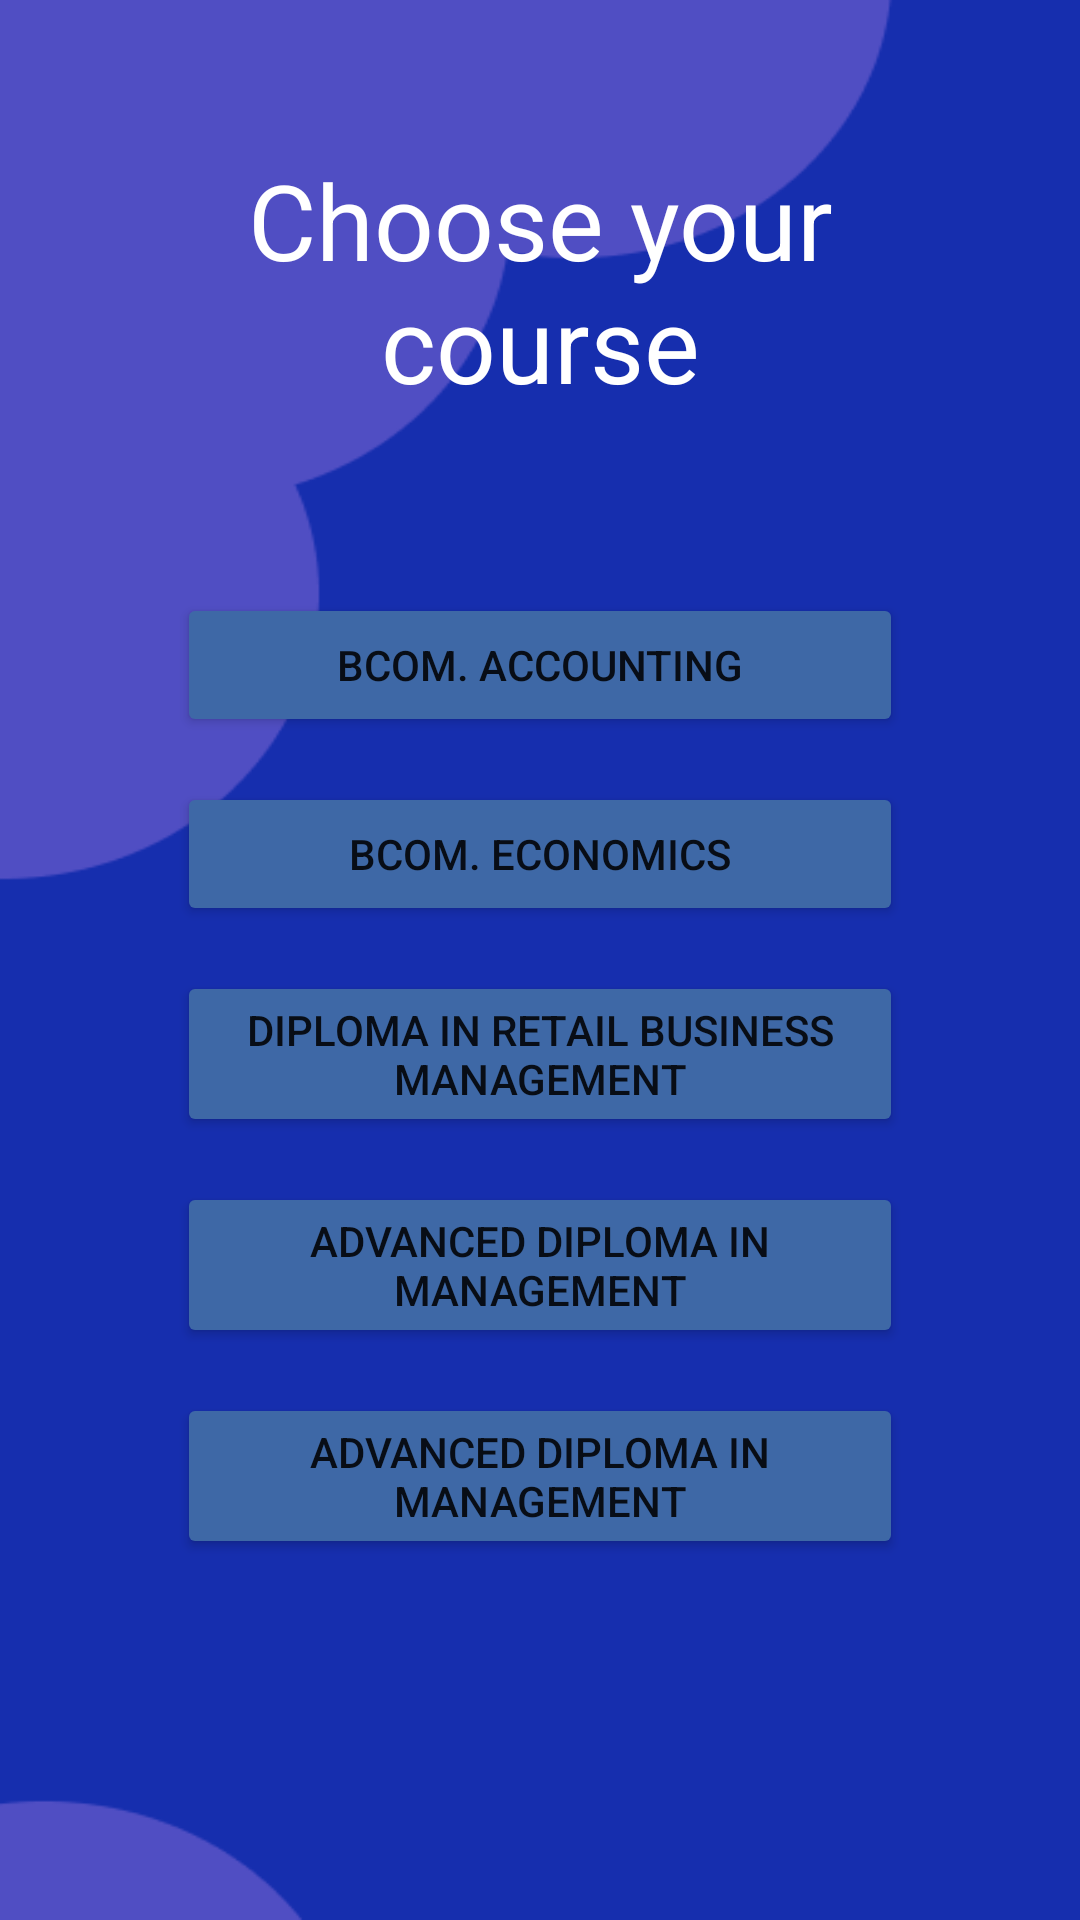

Here is an Android app screen rendered from its layout file. Give the layout XML and the strings, colors and styles it references.
<!-- AndroidManifest.xml: application theme Theme.ITBS -->
<!-- res/layout/activity_economic.xml -->
<?xml version="1.0" encoding="utf-8"?>
<RelativeLayout xmlns:android="http://schemas.android.com/apk/res/android"
    xmlns:app="http://schemas.android.com/apk/res-auto"
    xmlns:tools="http://schemas.android.com/tools"
    android:layout_width="match_parent"
    android:layout_height="match_parent"
    tools:context=".Economic"
    android:background="@drawable/back">

    <TextView
        android:id="@+id/course_eco"
        android:layout_width="match_parent"
        android:layout_height="wrap_content"
        android:layout_marginStart="50dp"
        android:layout_marginTop="50dp"
        android:layout_marginEnd="50dp"
        android:layout_marginBottom="50dp"
        android:gravity="center"
        android:text="Choose your course"
        android:textColor="@color/white"
        android:textSize="35dp"/>

    <Button
        android:id="@+id/accounting"
        android:layout_width="242dp"
        android:layout_height="wrap_content"
        android:layout_below="@id/course_eco"
        android:layout_centerHorizontal="true"
        android:layout_marginStart="20dp"
        android:layout_marginTop="10dp"
        android:layout_marginEnd="20dp"
        android:layout_marginBottom="5dp"
        android:backgroundTint="#3E68A6"
        android:text="Bcom. Accounting"/>

    <Button
        android:id="@+id/economics"
        android:layout_width="242dp"
        android:layout_height="wrap_content"
        android:layout_below="@id/accounting"
        android:layout_centerHorizontal="true"
        android:layout_marginStart="20dp"
        android:layout_marginTop="10dp"
        android:layout_marginEnd="20dp"
        android:layout_marginBottom="5dp"
        android:backgroundTint="#3E68A6"
        android:text="Bcom. Economics"/>

    <Button
        android:id="@+id/rbm"
        android:layout_width="242dp"
        android:layout_height="wrap_content"
        android:layout_below="@id/economics"
        android:layout_centerHorizontal="true"
        android:layout_marginStart="20dp"
        android:layout_marginTop="10dp"
        android:layout_marginEnd="20dp"
        android:layout_marginBottom="5dp"
        android:backgroundTint="#3E68A6"
        android:text="DIPLOMA IN RETAIL BUSINESS MANAGEMENT"/>

    <Button
        android:id="@+id/mgmnt"
        android:layout_width="242dp"
        android:layout_height="wrap_content"
        android:layout_below="@id/rbm"
        android:layout_centerHorizontal="true"
        android:layout_marginStart="20dp"
        android:layout_marginTop="10dp"
        android:layout_marginEnd="20dp"
        android:layout_marginBottom="5dp"
        android:backgroundTint="#3E68A6"
        android:text="ADVANCED DIPLOMA IN MANAGEMENT"/>

    <Button
        android:id="@+id/management"
        android:layout_width="242dp"
        android:layout_height="wrap_content"
        android:layout_below="@id/mgmnt"
        android:layout_centerHorizontal="true"
        android:layout_marginStart="20dp"
        android:layout_marginTop="10dp"
        android:layout_marginEnd="20dp"
        android:layout_marginBottom="5dp"
        android:backgroundTint="#3E68A6"
        android:text="ADVANCED DIPLOMA IN MANAGEMENT"/>

</RelativeLayout>
<!-- resources referenced by this layout -->
<resources>
  <!-- drawable back: png bitmap (drawable, 6307 bytes) -->
  <style name="Theme.ITBS" parent="Theme.MaterialComponents.DayNight.NoActionBar">
          
          <item name="colorPrimary">@color/purple_500</item>
          <item name="colorPrimaryVariant">@color/purple_700</item>
          <item name="colorOnPrimary">@color/white</item>
          
          <item name="colorSecondary">@color/teal_200</item>
          <item name="colorSecondaryVariant">@color/teal_700</item>
          <item name="colorOnSecondary">@color/black</item>
          
          <item name="android:statusBarColor">?attr/colorPrimaryVariant</item>
          
      </style>
  <!-- not gathered from this repository: default colours our renderer supplied (Android Studio template values) -->
  <color name="purple_500">#FF6200EE</color>
  <color name="purple_700">#FF3700B3</color>
  <color name="teal_200">#FF03DAC5</color>
  <color name="teal_700">#FF018786</color>
  <color name="black">#FF000000</color>
  <color name="white">#FFFFFFFF</color>
</resources>
